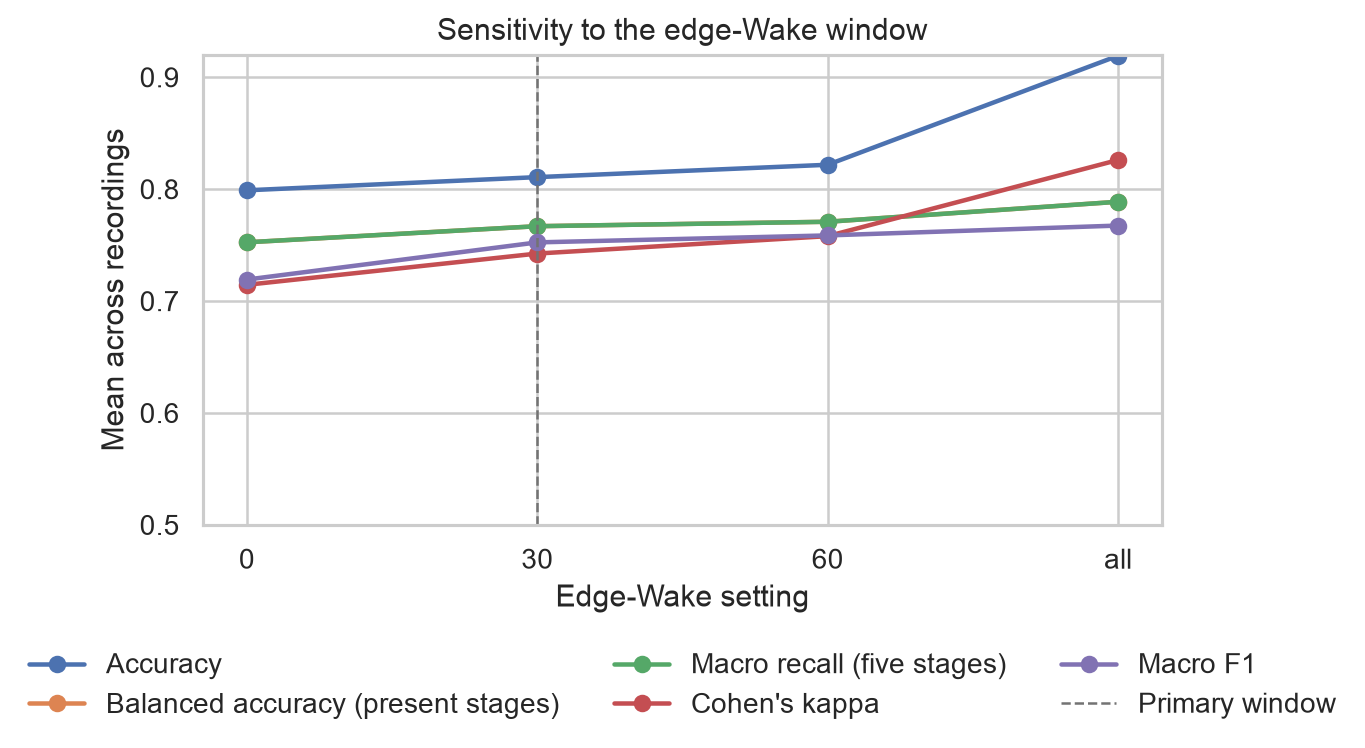

The file beside this chart, header and first rows:
subject, recording, edge_wake_minutes, n_expert_epochs_before_edge_trim, n_scored_epochs, n_expert_stages, n_edge_wake_epochs_excluded, accuracy, balanced_accuracy_present_stages, macro_recall_5_stages, cohen_kappa, macro_f1
0, 1, 0, 2650, 721, 5, 1929, 0.7628, 0.6906, 0.6906, 0.6797, 0.6757
0, 1, 30, 2650, 841, 5, 1809, 0.7848, 0.6969, 0.6969, 0.716, 0.7059
0, 1, 60, 2650, 961, 5, 1689, 0.8023, 0.6989, 0.6989, 0.7346, 0.7141
0, 1, all, 2650, 2650, 5, 0, 0.9238, 0.7131, 0.7131, 0.8126, 0.7311
1, 1, 0, 2802, 983, 5, 1819, 0.8352, 0.8145, 0.8145, 0.7494, 0.7629
1, 1, 30, 2802, 1103, 5, 1699, 0.8368, 0.837, 0.837, 0.769, 0.7991
1, 1, 60, 2802, 1223, 5, 1579, 0.8414, 0.8429, 0.8429, 0.7815, 0.8033
1, 1, all, 2802, 2802, 5, 0, 0.9147, 0.8644, 0.8644, 0.8396, 0.8039
